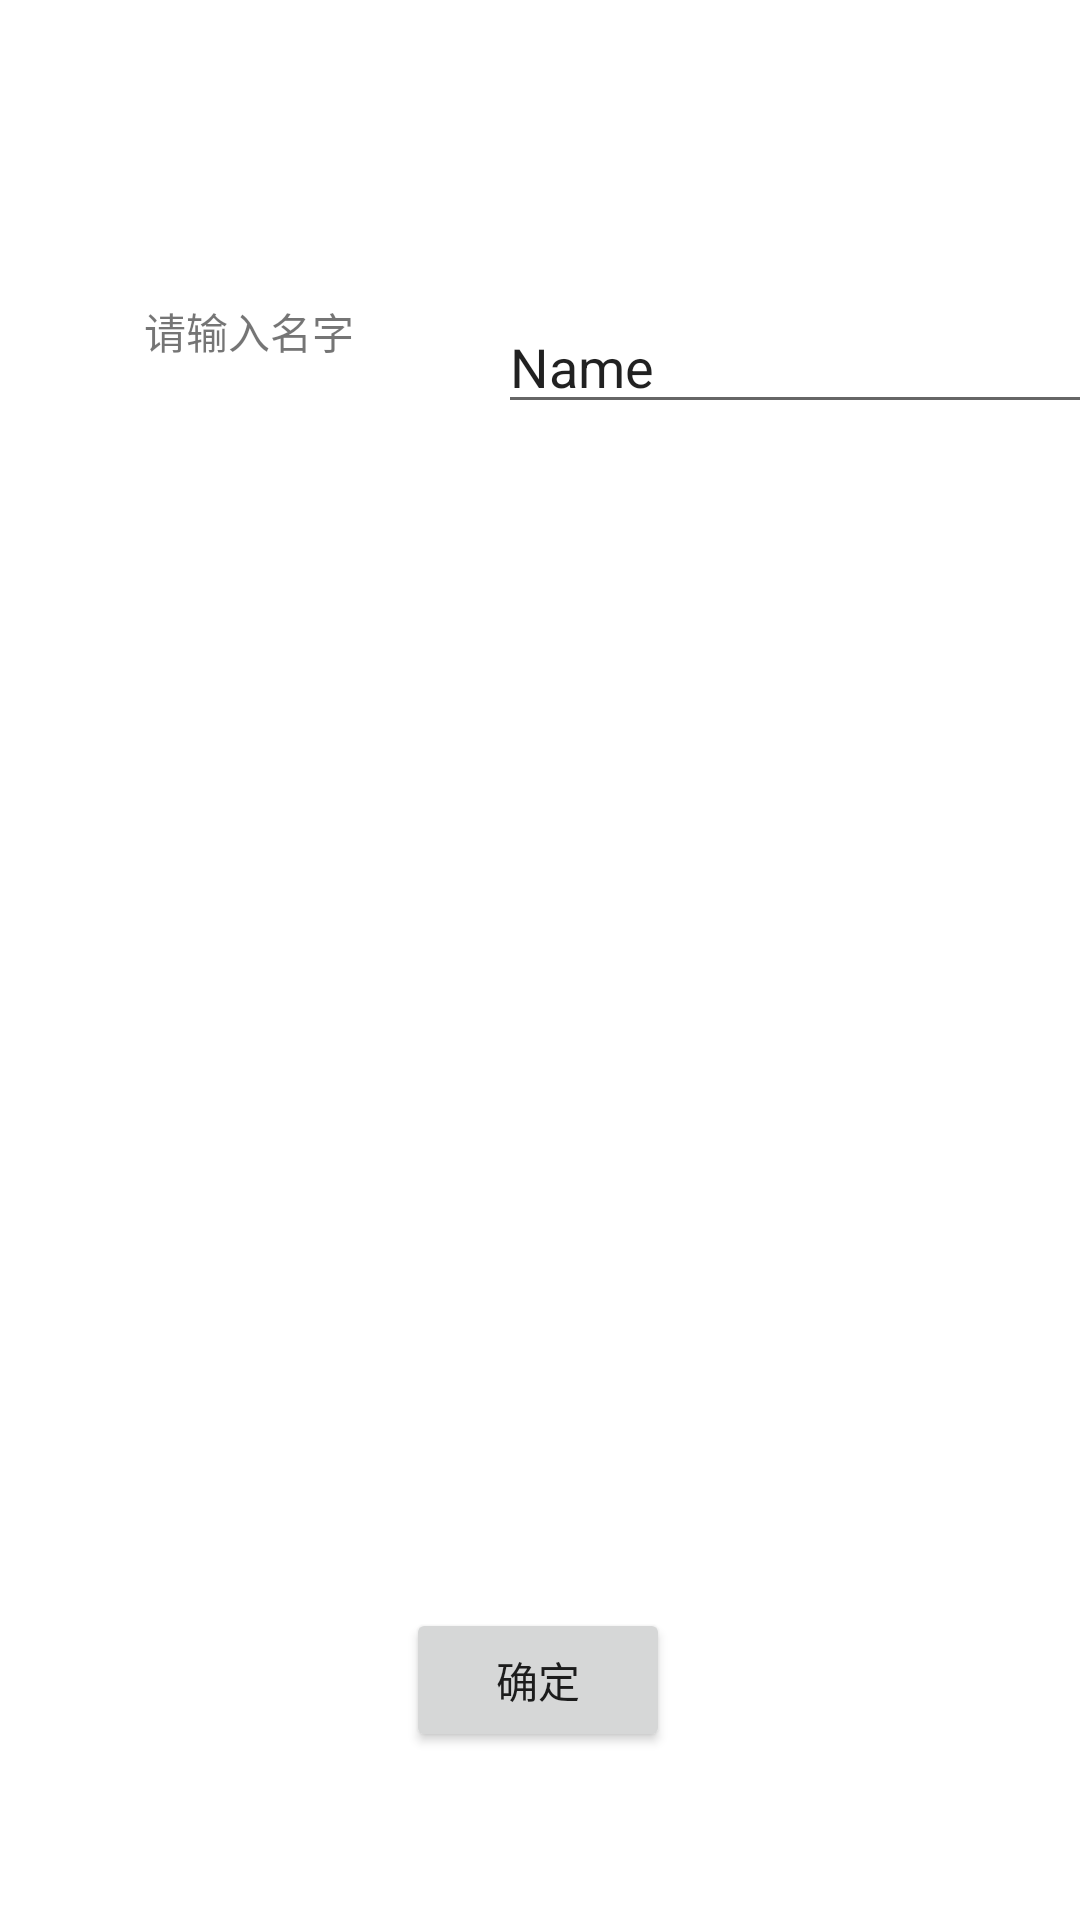

Reconstruct the res/layout file that produces this screen, plus the resources it refers to.
<!-- AndroidManifest.xml: application theme Theme.Lxq -->
<!-- res/layout/activity_input_update.xml -->
<?xml version="1.0" encoding="utf-8"?>
<androidx.constraintlayout.widget.ConstraintLayout xmlns:android="http://schemas.android.com/apk/res/android"
    xmlns:app="http://schemas.android.com/apk/res-auto"
    xmlns:tools="http://schemas.android.com/tools"
    android:layout_width="match_parent"
    android:layout_height="match_parent"
    tools:context=".InputUpdateActivity">

    <Button
        android:id="@+id/button_ok"
        android:layout_width="wrap_content"
        android:layout_height="wrap_content"
        android:layout_marginBottom="56dp"
        android:text="@string/button_ok"
        app:layout_constraintBottom_toBottomOf="parent"
        app:layout_constraintEnd_toEndOf="parent"
        app:layout_constraintHorizontal_bias="0.498"
        app:layout_constraintStart_toStartOf="parent" />

    <TextView
        android:id="@+id/text_view_cat_name"
        android:layout_width="wrap_content"
        android:layout_height="wrap_content"
        android:layout_marginStart="48dp"
        android:layout_marginTop="100dp"
        android:text="@string/name"
        app:layout_constraintStart_toStartOf="parent"
        app:layout_constraintTop_toTopOf="parent" />

    <EditText
        android:id="@+id/edit_text_name"
        android:layout_width="wrap_content"
        android:layout_height="wrap_content"
        android:layout_marginStart="48dp"
        android:ems="10"
        android:inputType="textPersonName"
        android:text="Name"
        app:layout_constraintStart_toEndOf="@+id/text_view_cat_name"
        app:layout_constraintTop_toTopOf="@+id/text_view_cat_name" />
</androidx.constraintlayout.widget.ConstraintLayout>
<!-- resources referenced by this layout -->
<resources>
  <string name="button_ok">确定</string>
  <string name="name">请输入名字</string>
  <style name="Theme.Lxq" parent="Theme.MaterialComponents.DayNight.DarkActionBar">
          
          <item name="colorPrimary">@color/purple_500</item>
          <item name="colorPrimaryVariant">@color/purple_700</item>
          <item name="colorOnPrimary">@color/white</item>
          
          <item name="colorSecondary">@color/teal_200</item>
          <item name="colorSecondaryVariant">@color/teal_700</item>
          <item name="colorOnSecondary">@color/black</item>
          
          <item name="android:statusBarColor" tools:targetApi="l">?attr/colorPrimaryVariant</item>
          
      </style>
  <color name="purple_500">#FF6200EE</color>
  <color name="purple_700">#FF3700B3</color>
  <color name="white">#FFFFFFFF</color>
  <color name="teal_200">#FF03DAC5</color>
  <color name="teal_700">#FF018786</color>
  <color name="black">#FF000000</color>
</resources>
